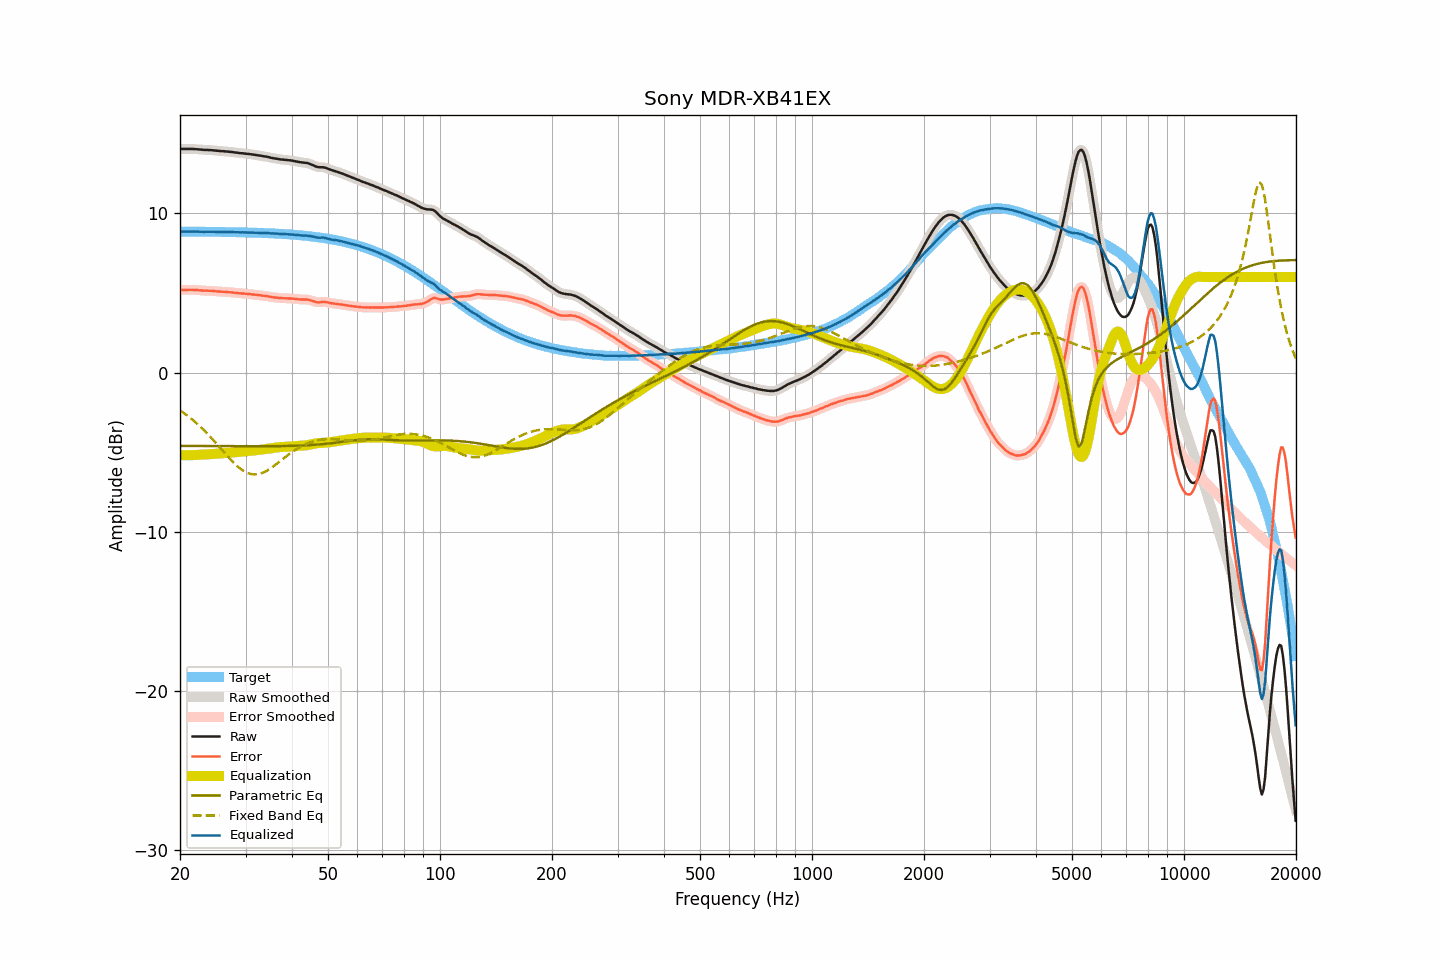

Data behind this chart, as committed beside it:
frequency, raw, smoothed, error, error_smoothed, equalization, parametric_eq, fixed_band_eq, equalized_raw, equalized_smoothed, target
20.00, 14.06, 14.06, 5.20, 5.20, -5.19, -4.61, -2.38, 8.87, 8.87, 8.86
20.20, 14.05, 14.05, 5.19, 5.19, -5.19, -4.61, -2.45, 8.86, 8.86, 8.86
20.40, 14.05, 14.05, 5.19, 5.19, -5.20, -4.61, -2.52, 8.85, 8.85, 8.86
20.61, 14.05, 14.05, 5.19, 5.19, -5.20, -4.61, -2.59, 8.85, 8.85, 8.86
20.81, 14.05, 14.05, 5.19, 5.19, -5.20, -4.61, -2.66, 8.85, 8.85, 8.86
21.02, 14.05, 14.05, 5.19, 5.19, -5.20, -4.61, -2.74, 8.85, 8.85, 8.86
21.23, 14.05, 14.05, 5.19, 5.19, -5.20, -4.61, -2.82, 8.85, 8.86, 8.86
21.44, 14.05, 14.05, 5.19, 5.19, -5.19, -4.61, -2.90, 8.86, 8.86, 8.85
21.66, 14.05, 14.05, 5.20, 5.19, -5.19, -4.61, -2.98, 8.86, 8.86, 8.85
21.87, 14.04, 14.04, 5.19, 5.19, -5.19, -4.62, -3.07, 8.85, 8.86, 8.85
22.09, 14.04, 14.04, 5.19, 5.18, -5.18, -4.62, -3.16, 8.86, 8.86, 8.85
22.31, 14.03, 14.03, 5.18, 5.18, -5.18, -4.62, -3.25, 8.85, 8.85, 8.85
22.54, 14.02, 14.02, 5.17, 5.17, -5.17, -4.62, -3.34, 8.85, 8.85, 8.85
22.76, 14.01, 14.01, 5.16, 5.16, -5.16, -4.62, -3.44, 8.85, 8.85, 8.85
22.99, 14.00, 14.00, 5.15, 5.15, -5.16, -4.62, -3.53, 8.84, 8.84, 8.85
23.22, 13.99, 13.99, 5.14, 5.15, -5.15, -4.62, -3.63, 8.84, 8.84, 8.85
23.45, 13.99, 13.99, 5.14, 5.14, -5.14, -4.62, -3.73, 8.84, 8.84, 8.85
23.69, 13.99, 13.99, 5.14, 5.14, -5.14, -4.62, -3.84, 8.85, 8.85, 8.85
23.92, 13.98, 13.98, 5.14, 5.14, -5.13, -4.62, -3.95, 8.84, 8.85, 8.84
24.16, 13.98, 13.98, 5.14, 5.13, -5.13, -4.62, -4.05, 8.85, 8.85, 8.84
24.40, 13.97, 13.97, 5.13, 5.13, -5.12, -4.62, -4.16, 8.84, 8.84, 8.84
24.65, 13.96, 13.96, 5.12, 5.12, -5.12, -4.62, -4.28, 8.84, 8.84, 8.84
24.89, 13.95, 13.95, 5.11, 5.11, -5.11, -4.62, -4.39, 8.84, 8.84, 8.84
25.14, 13.94, 13.94, 5.10, 5.10, -5.10, -4.62, -4.50, 8.84, 8.84, 8.84
25.39, 13.93, 13.93, 5.09, 5.09, -5.10, -4.62, -4.62, 8.83, 8.83, 8.84
25.65, 13.92, 13.92, 5.08, 5.08, -5.09, -4.63, -4.73, 8.83, 8.83, 8.84
25.91, 13.91, 13.91, 5.08, 5.08, -5.08, -4.63, -4.85, 8.83, 8.83, 8.83
26.16, 13.91, 13.91, 5.08, 5.07, -5.07, -4.63, -4.96, 8.84, 8.83, 8.83
26.43, 13.90, 13.90, 5.07, 5.07, -5.07, -4.63, -5.08, 8.83, 8.83, 8.83
26.69, 13.89, 13.89, 5.06, 5.06, -5.06, -4.63, -5.19, 8.83, 8.83, 8.83
26.96, 13.88, 13.88, 5.05, 5.05, -5.05, -4.63, -5.31, 8.83, 8.83, 8.83
27.23, 13.87, 13.87, 5.04, 5.05, -5.04, -4.63, -5.42, 8.83, 8.83, 8.83
27.50, 13.86, 13.86, 5.04, 5.04, -5.03, -4.63, -5.52, 8.83, 8.82, 8.82
27.77, 13.85, 13.85, 5.03, 5.02, -5.02, -4.63, -5.63, 8.83, 8.82, 8.82
28.05, 13.83, 13.83, 5.01, 5.01, -5.01, -4.63, -5.73, 8.82, 8.82, 8.82
28.33, 13.82, 13.82, 5.00, 5.00, -5.00, -4.63, -5.82, 8.82, 8.82, 8.82
28.62, 13.81, 13.80, 4.99, 4.99, -4.99, -4.63, -5.92, 8.82, 8.81, 8.81
28.90, 13.79, 13.79, 4.98, 4.98, -4.98, -4.63, -6.00, 8.81, 8.81, 8.81
29.19, 13.78, 13.78, 4.97, 4.97, -4.97, -4.63, -6.08, 8.81, 8.81, 8.81
29.48, 13.78, 13.77, 4.97, 4.96, -4.96, -4.63, -6.15, 8.81, 8.81, 8.81
29.78, 13.76, 13.76, 4.95, 4.96, -4.96, -4.63, -6.21, 8.80, 8.81, 8.81
30.08, 13.75, 13.75, 4.95, 4.95, -4.95, -4.63, -6.26, 8.80, 8.80, 8.80
30.38, 13.74, 13.74, 4.94, 4.94, -4.94, -4.63, -6.31, 8.80, 8.80, 8.80
30.68, 13.73, 13.73, 4.93, 4.93, -4.93, -4.63, -6.35, 8.80, 8.80, 8.80
30.99, 13.72, 13.72, 4.92, 4.92, -4.92, -4.63, -6.38, 8.80, 8.80, 8.79
31.30, 13.70, 13.70, 4.91, 4.91, -4.91, -4.63, -6.39, 8.79, 8.79, 8.79
31.61, 13.69, 13.69, 4.90, 4.90, -4.90, -4.63, -6.41, 8.79, 8.79, 8.79
31.93, 13.67, 13.67, 4.88, 4.89, -4.89, -4.63, -6.40, 8.78, 8.78, 8.78
32.24, 13.66, 13.66, 4.88, 4.88, -4.88, -4.63, -6.40, 8.78, 8.78, 8.78
32.57, 13.64, 13.64, 4.86, 4.86, -4.86, -4.63, -6.38, 8.77, 8.78, 8.78
32.89, 13.63, 13.63, 4.85, 4.85, -4.85, -4.63, -6.35, 8.78, 8.77, 8.77
33.22, 13.61, 13.61, 4.84, 4.84, -4.84, -4.63, -6.31, 8.77, 8.77, 8.77
33.55, 13.59, 13.59, 4.82, 4.83, -4.83, -4.63, -6.27, 8.76, 8.77, 8.77
33.89, 13.58, 13.58, 4.82, 4.81, -4.81, -4.63, -6.22, 8.77, 8.77, 8.76
34.23, 13.56, 13.56, 4.80, 4.80, -4.80, -4.63, -6.17, 8.76, 8.76, 8.76
34.57, 13.54, 13.54, 4.79, 4.78, -4.78, -4.63, -6.11, 8.76, 8.76, 8.75
34.92, 13.51, 13.51, 4.76, 4.76, -4.76, -4.63, -6.05, 8.75, 8.75, 8.75
35.27, 13.49, 13.49, 4.74, 4.74, -4.75, -4.63, -5.98, 8.74, 8.74, 8.74
35.62, 13.47, 13.47, 4.73, 4.73, -4.73, -4.63, -5.90, 8.74, 8.74, 8.74
35.97, 13.45, 13.45, 4.71, 4.72, -4.72, -4.63, -5.83, 8.73, 8.73, 8.73
... 635 more rows
